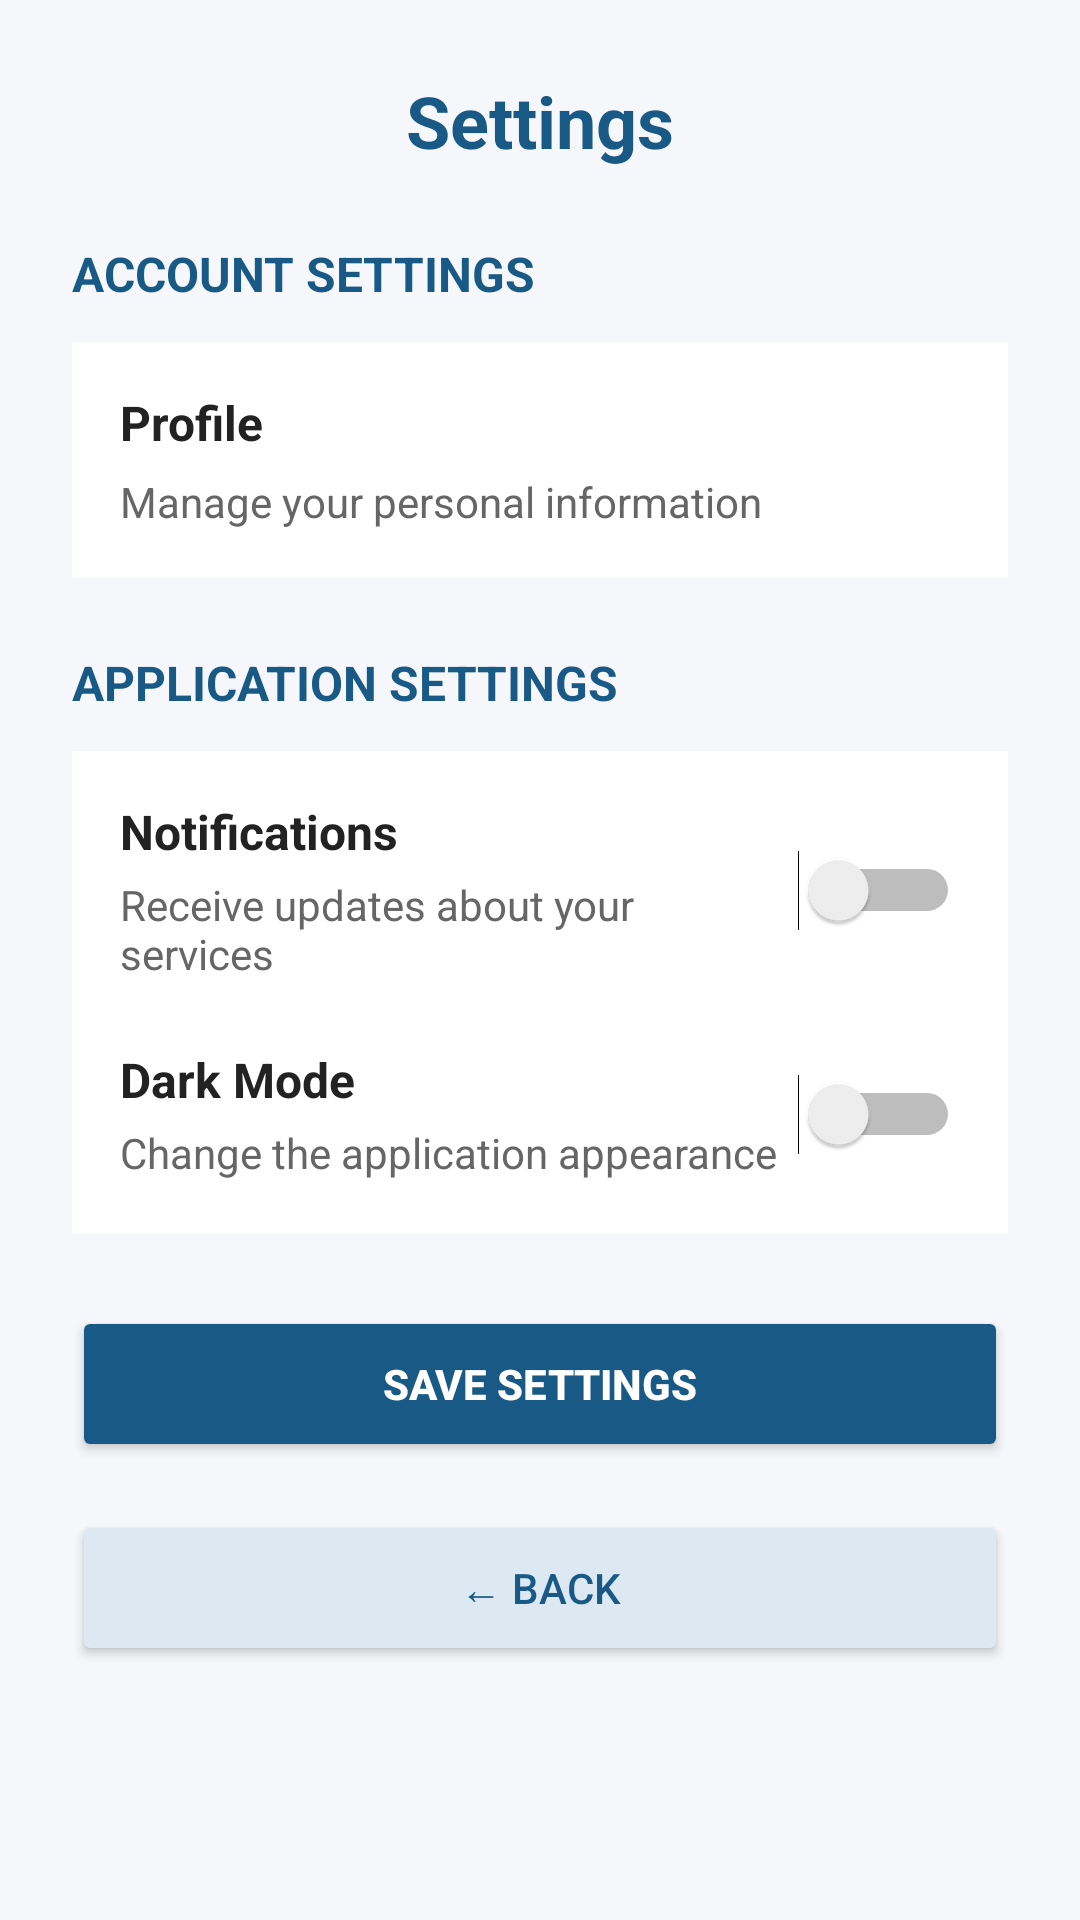

Here is an Android app screen rendered from its layout file. Give the layout XML and the strings, colors and styles it references.
<!-- AndroidManifest.xml: application theme Theme.VhupharaVhudzivhaTechSupport -->
<!-- res/layout/activity_settings.xml -->
<?xml version="1.0" encoding="utf-8"?>
<ScrollView xmlns:android="http://schemas.android.com/apk/res/android"
    android:layout_width="match_parent"
    android:layout_height="match_parent"
    android:background="#F5F7FA">

    <LinearLayout
        android:layout_width="match_parent"
        android:layout_height="wrap_content"
        android:orientation="vertical"
        android:padding="24dp">

        

        <TextView
            android:id="@+id/tvSettingsTitle"
            android:layout_width="match_parent"
            android:layout_height="wrap_content"
            android:gravity="center"
            android:text="Settings"
            android:textColor="#195985"
            android:textSize="24sp"
            android:textStyle="bold"
            android:layout_marginBottom="24dp" />

        

        <TextView
            android:layout_width="match_parent"
            android:layout_height="wrap_content"
            android:text="ACCOUNT SETTINGS"
            android:textColor="#195985"
            android:textSize="16sp"
            android:textStyle="bold"
            android:layout_marginBottom="12dp" />

        <LinearLayout
            android:layout_width="match_parent"
            android:layout_height="wrap_content"
            android:orientation="vertical"
            android:background="#FFFFFF"
            android:padding="16dp"
            android:layout_marginBottom="24dp">

            <TextView
                android:layout_width="match_parent"
                android:layout_height="wrap_content"
                android:text="Profile"
                android:textColor="#222222"
                android:textSize="16sp"
                android:textStyle="bold" />

            <TextView
                android:layout_width="match_parent"
                android:layout_height="wrap_content"
                android:text="Manage your personal information"
                android:textColor="#666666"
                android:textSize="14sp"
                android:layout_marginTop="6dp" />

        </LinearLayout>

        

        <TextView
            android:layout_width="match_parent"
            android:layout_height="wrap_content"
            android:text="APPLICATION SETTINGS"
            android:textColor="#195985"
            android:textSize="16sp"
            android:textStyle="bold"
            android:layout_marginBottom="12dp" />

        <LinearLayout
            android:layout_width="match_parent"
            android:layout_height="wrap_content"
            android:orientation="vertical"
            android:background="#FFFFFF"
            android:padding="16dp"
            android:layout_marginBottom="24dp">

            

            <LinearLayout
                android:layout_width="match_parent"
                android:layout_height="wrap_content"
                android:orientation="horizontal"
                android:gravity="center_vertical">

                <LinearLayout
                    android:layout_width="0dp"
                    android:layout_height="wrap_content"
                    android:layout_weight="1"
                    android:orientation="vertical">

                    <TextView
                        android:layout_width="match_parent"
                        android:layout_height="wrap_content"
                        android:text="Notifications"
                        android:textColor="#222222"
                        android:textSize="16sp"
                        android:textStyle="bold" />

                    <TextView
                        android:layout_width="match_parent"
                        android:layout_height="wrap_content"
                        android:text="Receive updates about your services"
                        android:textColor="#666666"
                        android:textSize="14sp"
                        android:layout_marginTop="4dp" />

                </LinearLayout>

                <Switch
                    android:id="@+id/switchNotifications"
                    android:layout_width="wrap_content"
                    android:layout_height="wrap_content"
                    android:minWidth="48dp"
                    android:minHeight="48dp" />

            </LinearLayout>

            

            <LinearLayout
                android:layout_width="match_parent"
                android:layout_height="wrap_content"
                android:orientation="horizontal"
                android:gravity="center_vertical"
                android:layout_marginTop="20dp">

                <LinearLayout
                    android:layout_width="0dp"
                    android:layout_height="wrap_content"
                    android:layout_weight="1"
                    android:orientation="vertical">

                    <TextView
                        android:layout_width="match_parent"
                        android:layout_height="wrap_content"
                        android:text="Dark Mode"
                        android:textColor="#222222"
                        android:textSize="16sp"
                        android:textStyle="bold" />

                    <TextView
                        android:layout_width="match_parent"
                        android:layout_height="wrap_content"
                        android:text="Change the application appearance"
                        android:textColor="#666666"
                        android:textSize="14sp"
                        android:layout_marginTop="4dp" />

                </LinearLayout>

                <Switch
                    android:id="@+id/switchDarkMode"
                    android:layout_width="wrap_content"
                    android:layout_height="wrap_content"
                    android:minWidth="48dp"
                    android:minHeight="48dp" />

            </LinearLayout>

        </LinearLayout>

        

        <Button
            android:id="@+id/btnSaveSettings"
            android:layout_width="match_parent"
            android:layout_height="52dp"
            android:text="SAVE SETTINGS"
            android:textColor="#FFFFFF"
            android:textStyle="bold"
            android:backgroundTint="#195985" />

        

        <Button
            android:id="@+id/btnBack"
            android:layout_width="match_parent"
            android:layout_height="52dp"
            android:layout_marginTop="16dp"
            android:text="← Back"
            android:textColor="#195985"
            android:backgroundTint="#DCE8F2" />

    </LinearLayout>

</ScrollView>
<!-- resources referenced by this layout -->
<resources>
  <style name="Theme.VhupharaVhudzivhaTechSupport" parent="Base.Theme.VhupharaVhudzivhaTechSupport" />
  <style name="Base.Theme.VhupharaVhudzivhaTechSupport" parent="Theme.Material3.DayNight.NoActionBar">
          
          
      </style>
</resources>
